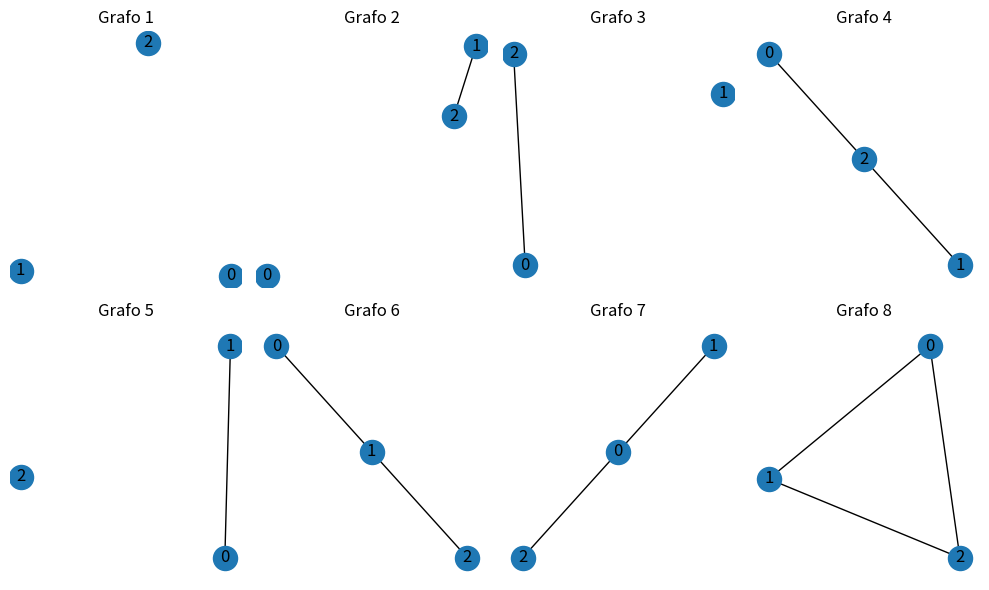

The script that saved this image:
import itertools
import networkx as nx

def generate_all_graphs(n):
    # Genera todos los pares de vértices (posibles aristas)
    vertices = list(range(n))
    possible_edges = list(itertools.combinations(vertices, 2))
    
    # Número total de grafos posibles
    total_graphs = 2 ** len(possible_edges)
    print(f"Número total de grafos posibles para {n} vértices: {total_graphs}")
    
    # Genera todos los subconjuntos de aristas
    all_graphs = []
    # Genera todas las combinaciones binarias para incluir o excluir cada arista
    for edge_subset in itertools.product([0, 1], repeat=len(possible_edges)):
        # Crear el grafo
        G = nx.Graph()
        # Añade los pares de vértices
        G.add_nodes_from(vertices)
        for edge, include in zip(possible_edges, edge_subset):
            if include:  # Si el bit es 1, incluir la arista 
                G.add_edge(*edge)
        # Añadiendo todos los grafos creados
        all_graphs.append(G)
    
    return all_graphs

# Prueba con n = 3
n = 3
graphs = generate_all_graphs(n)
print(f"Se generaron {len(graphs)} grafos.")

import matplotlib.pyplot as plt

plt.figure(figsize=(10, 6))
for i, G in enumerate(graphs[:min(len(graphs), 8)]): # Enseña hasta 8 grafos
    # Enseña grafos por 2 filas, 4 columnas en pantalla
    plt.subplot(2, 4, i + 1)
    nx.draw(G, with_labels=True)
    plt.title(f"Grafo {i+1}")
plt.tight_layout()
plt.show()
